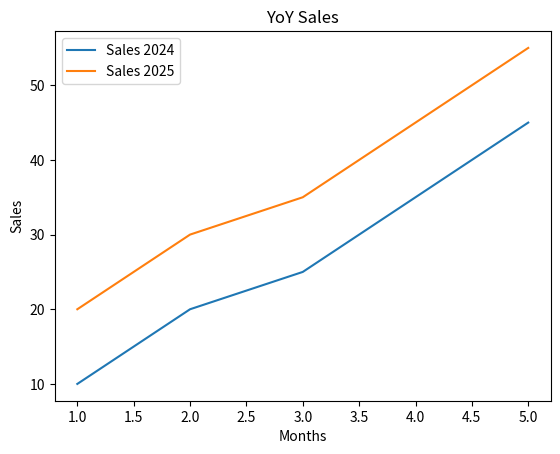

Python code for this plot:
import matplotlib.pyplot as plt 
# data
x = [1,2,3,4,5]
y1 = [10, 20, 25, 35, 45]
y2 = [20, 30, 35, 45, 55]

plt.plot(x, y1, label='Sales 2024') # ploting y1 data
plt.plot(x, y2, label='Sales 2025') # ploting y2 data

plt.title("YoY Sales")
plt.xlabel("Months")
plt.ylabel("Sales")

plt.legend() # show legends
plt.show()
